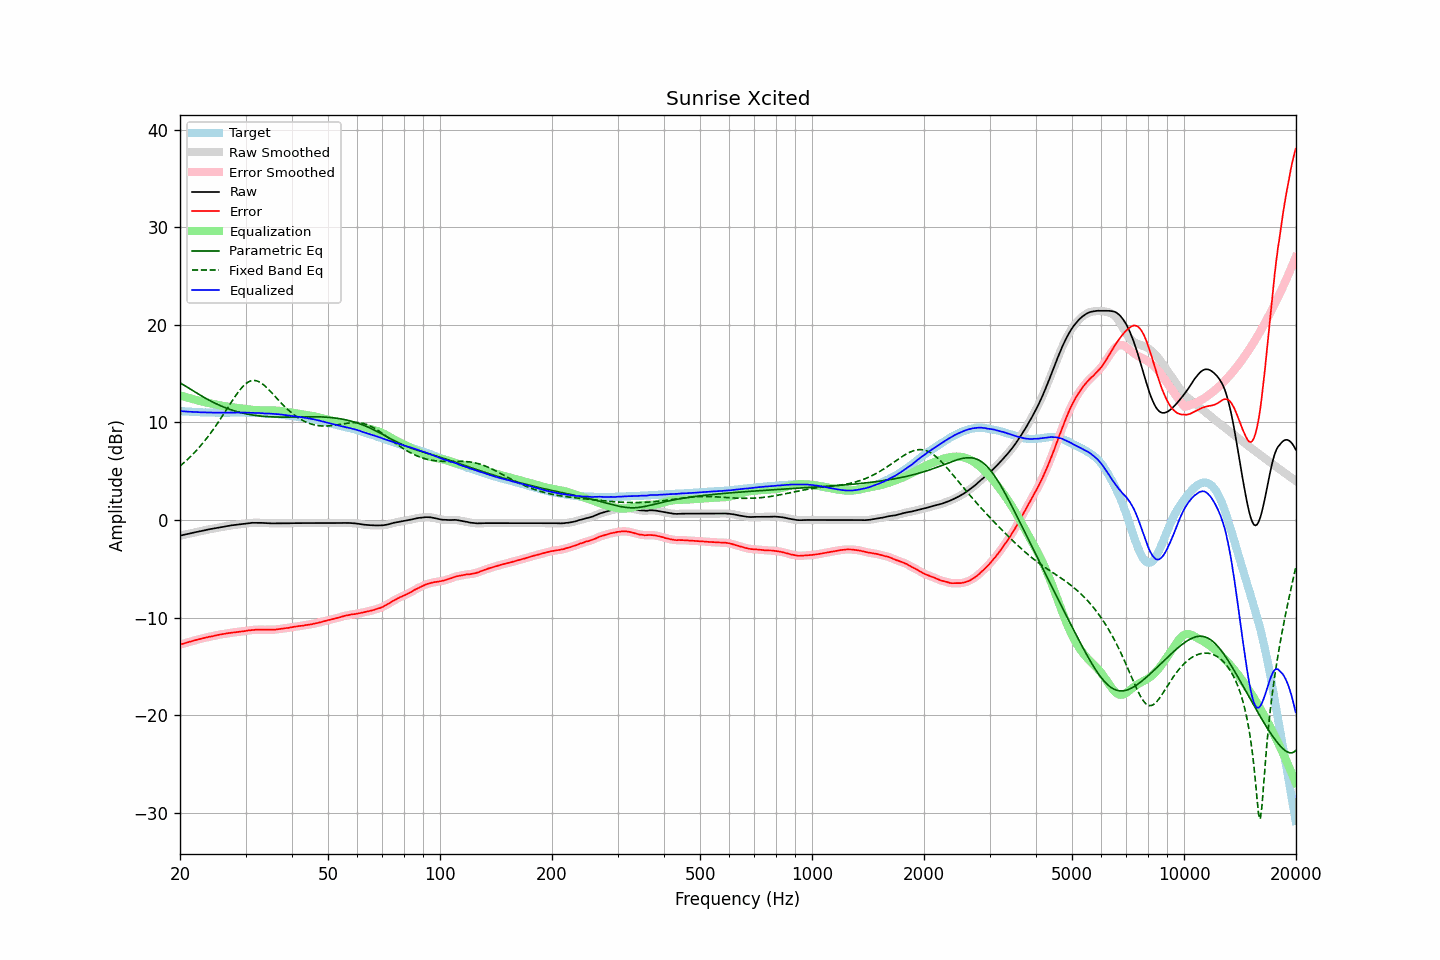

Source data for this figure (header and first rows):
frequency, raw, error, smoothed, error_smoothed, equalization, parametric_eq, fixed_band_eq, equalized_raw, equalized_smoothed, target
20.00, -1.61, -12.77, -1.61, -12.77, 12.77, 14.05, 5.53, 11.16, 11.16, 11.16
20.20, -1.57, -12.72, -1.57, -12.72, 12.72, 13.96, 5.66, 11.15, 11.15, 11.15
20.40, -1.54, -12.68, -1.54, -12.67, 12.67, 13.86, 5.81, 11.13, 11.13, 11.14
20.61, -1.50, -12.63, -1.50, -12.62, 12.62, 13.76, 5.95, 11.12, 11.12, 11.13
20.81, -1.46, -12.57, -1.46, -12.57, 12.57, 13.66, 6.10, 11.11, 11.11, 11.11
21.02, -1.43, -12.53, -1.43, -12.53, 12.53, 13.56, 6.25, 11.10, 11.10, 11.10
21.23, -1.39, -12.48, -1.39, -12.48, 12.48, 13.46, 6.41, 11.09, 11.09, 11.09
21.44, -1.35, -12.45, -1.35, -12.44, 12.43, 13.36, 6.57, 11.08, 11.08, 11.10
21.66, -1.31, -12.39, -1.31, -12.39, 12.39, 13.26, 6.74, 11.08, 11.08, 11.08
21.87, -1.27, -12.35, -1.27, -12.34, 12.34, 13.15, 6.91, 11.07, 11.07, 11.08
22.09, -1.24, -12.30, -1.24, -12.29, 12.30, 13.05, 7.09, 11.06, 11.06, 11.06
22.31, -1.20, -12.25, -1.20, -12.25, 12.25, 12.95, 7.27, 11.05, 11.05, 11.05
22.54, -1.17, -12.21, -1.17, -12.21, 12.21, 12.85, 7.45, 11.04, 11.04, 11.04
22.76, -1.14, -12.18, -1.14, -12.17, 12.17, 12.75, 7.64, 11.03, 11.03, 11.04
22.99, -1.10, -12.13, -1.10, -12.13, 12.13, 12.65, 7.84, 11.03, 11.03, 11.03
23.22, -1.07, -12.09, -1.07, -12.09, 12.09, 12.56, 8.04, 11.02, 11.02, 11.02
23.45, -1.03, -12.06, -1.03, -12.05, 12.05, 12.47, 8.24, 11.02, 11.02, 11.03
23.69, -1.00, -12.02, -1.00, -12.01, 12.02, 12.37, 8.45, 11.02, 11.02, 11.02
23.92, -0.96, -11.97, -0.96, -11.98, 11.98, 12.28, 8.67, 11.02, 11.02, 11.01
24.16, -0.93, -11.95, -0.93, -11.94, 11.94, 12.20, 8.89, 11.01, 11.01, 11.02
24.40, -0.90, -11.92, -0.90, -11.91, 11.91, 12.11, 9.11, 11.01, 11.01, 11.02
24.65, -0.87, -11.88, -0.87, -11.88, 11.87, 12.03, 9.34, 11.00, 11.00, 11.01
24.89, -0.83, -11.84, -0.83, -11.84, 11.84, 11.95, 9.58, 11.01, 11.00, 11.01
25.14, -0.80, -11.80, -0.80, -11.80, 11.80, 11.87, 9.82, 11.00, 11.00, 11.00
25.39, -0.77, -11.77, -0.77, -11.76, 11.77, 11.79, 10.06, 11.00, 11.00, 11.00
25.65, -0.74, -11.74, -0.74, -11.74, 11.74, 11.72, 10.31, 11.00, 11.00, 11.00
25.91, -0.71, -11.71, -0.71, -11.71, 11.71, 11.65, 10.56, 11.00, 11.00, 11.00
26.16, -0.68, -11.69, -0.68, -11.68, 11.68, 11.58, 10.81, 11.00, 11.00, 11.01
26.43, -0.66, -11.66, -0.66, -11.66, 11.65, 11.52, 11.07, 10.99, 11.00, 11.00
26.69, -0.63, -11.63, -0.63, -11.63, 11.63, 11.45, 11.32, 11.00, 11.00, 11.00
26.96, -0.60, -11.60, -0.60, -11.60, 11.60, 11.39, 11.58, 11.00, 11.00, 11.00
27.23, -0.58, -11.58, -0.58, -11.57, 11.58, 11.33, 11.84, 11.00, 11.00, 11.00
27.50, -0.55, -11.55, -0.55, -11.55, 11.55, 11.28, 12.09, 11.00, 11.00, 11.00
27.77, -0.53, -11.54, -0.53, -11.53, 11.53, 11.22, 12.34, 11.00, 11.00, 11.01
28.05, -0.51, -11.51, -0.51, -11.51, 11.51, 11.17, 12.59, 11.00, 11.00, 11.00
28.33, -0.48, -11.49, -0.48, -11.49, 11.49, 11.12, 12.83, 11.01, 11.01, 11.01
28.62, -0.46, -11.47, -0.46, -11.47, 11.47, 11.08, 13.06, 11.01, 11.01, 11.01
28.90, -0.44, -11.46, -0.44, -11.45, 11.45, 11.03, 13.27, 11.01, 11.01, 11.02
29.19, -0.42, -11.44, -0.42, -11.43, 11.43, 10.99, 13.47, 11.01, 11.01, 11.02
29.48, -0.40, -11.41, -0.40, -11.41, 11.41, 10.95, 13.66, 11.01, 11.01, 11.01
29.78, -0.38, -11.39, -0.38, -11.39, 11.38, 10.91, 13.82, 11.00, 11.00, 11.01
30.08, -0.36, -11.37, -0.36, -11.36, 11.36, 10.88, 13.97, 11.00, 11.00, 11.01
30.38, -0.34, -11.33, -0.34, -11.33, 11.34, 10.85, 14.09, 11.00, 11.00, 10.99
30.68, -0.32, -11.31, -0.32, -11.31, 11.31, 10.81, 14.18, 10.99, 10.99, 10.99
30.99, -0.30, -11.29, -0.30, -11.29, 11.29, 10.79, 14.25, 10.99, 10.99, 10.99
31.30, -0.29, -11.28, -0.29, -11.27, 11.27, 10.76, 14.28, 10.98, 10.98, 10.99
31.61, -0.29, -11.27, -0.28, -11.26, 11.26, 10.73, 14.30, 10.97, 10.98, 10.98
31.93, -0.28, -11.24, -0.28, -11.25, 11.25, 10.71, 14.28, 10.97, 10.97, 10.96
32.24, -0.28, -11.25, -0.28, -11.24, 11.24, 10.69, 14.24, 10.96, 10.96, 10.97
32.57, -0.29, -11.24, -0.29, -11.24, 11.24, 10.67, 14.17, 10.95, 10.96, 10.95
32.89, -0.29, -11.24, -0.29, -11.24, 11.24, 10.65, 14.08, 10.95, 10.95, 10.95
33.22, -0.30, -11.24, -0.30, -11.24, 11.24, 10.63, 13.97, 10.94, 10.93, 10.94
33.55, -0.31, -11.25, -0.31, -11.24, 11.24, 10.62, 13.85, 10.93, 10.93, 10.94
33.89, -0.32, -11.25, -0.32, -11.24, 11.24, 10.61, 13.71, 10.92, 10.92, 10.93
34.23, -0.32, -11.23, -0.32, -11.23, 11.24, 10.59, 13.55, 10.92, 10.92, 10.91
34.57, -0.33, -11.24, -0.33, -11.24, 11.24, 10.58, 13.39, 10.91, 10.91, 10.91
34.92, -0.34, -11.23, -0.34, -11.24, 11.24, 10.57, 13.22, 10.90, 10.90, 10.89
35.27, -0.35, -11.26, -0.35, -11.24, 11.24, 10.57, 13.05, 10.89, 10.89, 10.91
35.62, -0.35, -11.23, -0.35, -11.24, 11.23, 10.56, 12.87, 10.88, 10.87, 10.88
35.97, -0.36, -11.24, -0.36, -11.23, 11.22, 10.55, 12.69, 10.86, 10.86, 10.88
... 635 more rows
